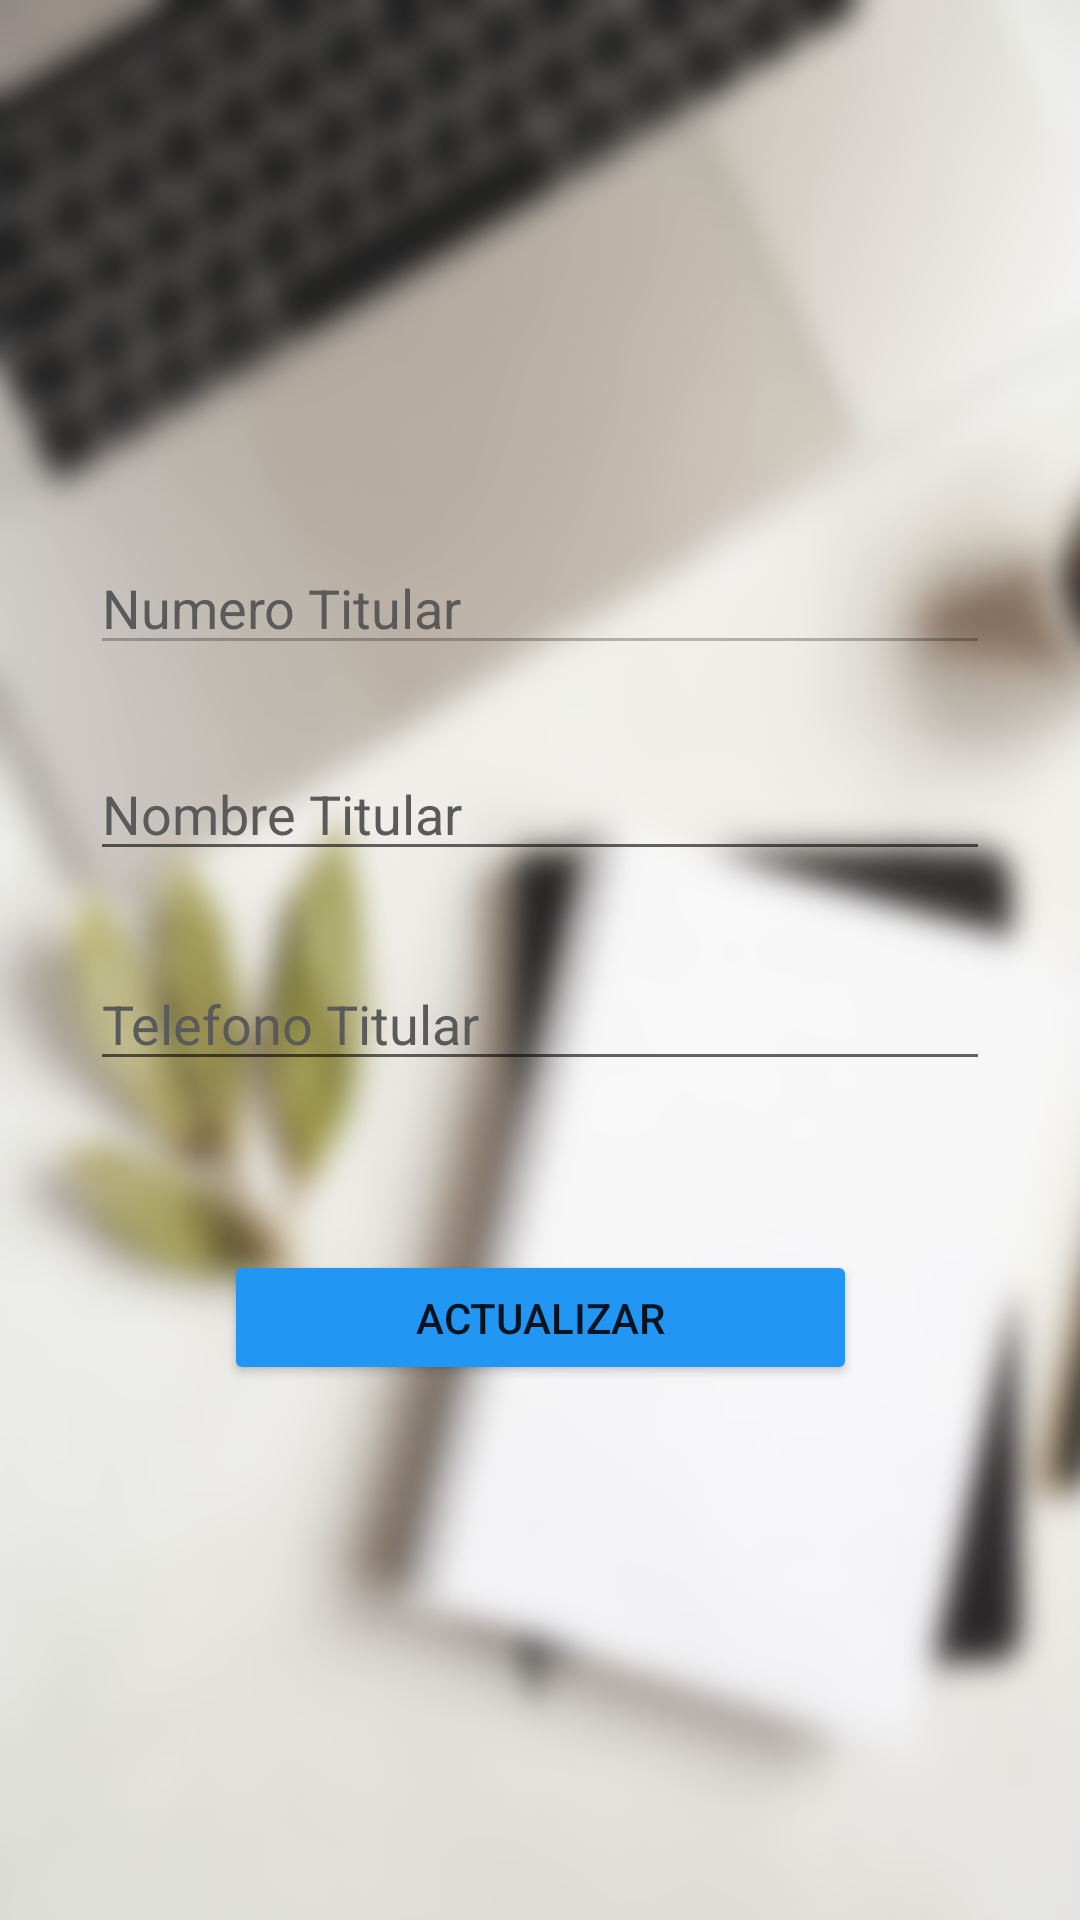

Android layout source for this screen:
<!-- AndroidManifest.xml: application theme Theme.AgendacionTelefonos -->
<!-- res/layout/activity_actualiza_titular.xml -->
<?xml version="1.0" encoding="utf-8"?>
<androidx.constraintlayout.widget.ConstraintLayout xmlns:android="http://schemas.android.com/apk/res/android"
    xmlns:app="http://schemas.android.com/apk/res-auto"
    xmlns:tools="http://schemas.android.com/tools"
    android:layout_width="match_parent"
    android:layout_height="match_parent"
    android:background="@drawable/agenda"
    tools:context=".actualizaTitular">


    <EditText
        android:id="@+id/edtIdUsuarioAct"
        android:layout_width="900px"
        android:layout_height="wrap_content"
        android:ems="10"
        android:enabled="false"
        android:hint="Numero Titular"
        android:inputType="textPersonName"
        android:textColor="@color/black"
        android:textColorHighlight="@color/black"
        android:textColorHint="#5A5A5A"
        android:textColorLink="@color/black"
        app:layout_constraintBottom_toBottomOf="parent"
        app:layout_constraintEnd_toEndOf="parent"
        app:layout_constraintStart_toStartOf="parent"
        app:layout_constraintTop_toTopOf="parent"
        app:layout_constraintVertical_bias="0.301" />

    <EditText
        android:id="@+id/edtNombreAct"
        android:layout_width="900px"
        android:layout_height="wrap_content"
        android:ems="10"
        android:hint="Nombre Titular"
        android:inputType="textPersonName"
        android:textColor="@color/black"
        android:textColorHighlight="@color/black"
        android:textColorHint="#5A5A5A"
        android:textColorLink="@color/black"
        app:layout_constraintBottom_toBottomOf="parent"
        app:layout_constraintEnd_toEndOf="parent"
        app:layout_constraintStart_toStartOf="parent"
        app:layout_constraintTop_toTopOf="parent"
        app:layout_constraintVertical_bias="0.416" />

    <Button
        android:id="@+id/btnActualizaTitular"
        android:layout_width="211dp"
        android:layout_height="45dp"
        android:text="Actualizar"
        android:backgroundTint="#2196F3"
        app:layout_constraintBottom_toBottomOf="parent"
        app:layout_constraintEnd_toEndOf="parent"
        app:layout_constraintStart_toStartOf="parent"
        app:layout_constraintTop_toBottomOf="@+id/edtTelefonoAct"
        app:layout_constraintVertical_bias="0.24" />


    <EditText
        android:id="@+id/edtTelefonoAct"
        android:layout_width="900px"
        android:layout_height="wrap_content"
        android:ems="10"
        android:hint="Telefono Titular"
        android:inputType="phone"
        android:maxLength="10"
        android:textColor="@color/black"
        android:textColorHighlight="@color/black"
        android:textColorHint="#5A5A5A"
        android:textColorLink="@color/black"
        app:layout_constraintBottom_toBottomOf="parent"
        app:layout_constraintEnd_toEndOf="parent"
        app:layout_constraintStart_toStartOf="parent"
        app:layout_constraintTop_toTopOf="parent"
        app:layout_constraintVertical_bias="0.533" />

    <ProgressBar
        android:id="@+id/loadActualiza"
        style="?android:attr/progressBarStyle"
        android:layout_width="0dp"
        android:layout_height="0dp"
        app:layout_constraintBottom_toBottomOf="parent"
        app:layout_constraintEnd_toEndOf="parent"
        app:layout_constraintHorizontal_bias="0.498"
        app:layout_constraintStart_toStartOf="parent"
        app:layout_constraintTop_toTopOf="parent"
        app:layout_constraintVertical_bias="0.083"
        tools:visibility="invisible" />


</androidx.constraintlayout.widget.ConstraintLayout>
<!-- resources referenced by this layout -->
<resources>
  <!-- drawable agenda: png bitmap (drawable-v24, 225408 bytes) -->
  <style name="Theme.AgendacionTelefonos" parent="Theme.MaterialComponents.DayNight.DarkActionBar">
          
          <item name="colorPrimary">@color/purple_500</item>
          <item name="colorPrimaryVariant">@color/purple_700</item>
          <item name="colorOnPrimary">@color/white</item>
          
          <item name="colorSecondary">@color/teal_200</item>
          <item name="colorSecondaryVariant">@color/teal_700</item>
          <item name="colorOnSecondary">@color/black</item>
          
          <item name="android:statusBarColor" tools:targetApi="l">?attr/colorPrimaryVariant</item>
          
      </style>
  <!-- not gathered from this repository: default colours our renderer supplied (Android Studio template values) -->
  <color name="purple_500">#FF6200EE</color>
  <color name="purple_700">#FF3700B3</color>
  <color name="teal_200">#FF03DAC5</color>
  <color name="teal_700">#FF018786</color>
  <color name="black">#FF000000</color>
  <color name="white">#FFFFFFFF</color>
</resources>
